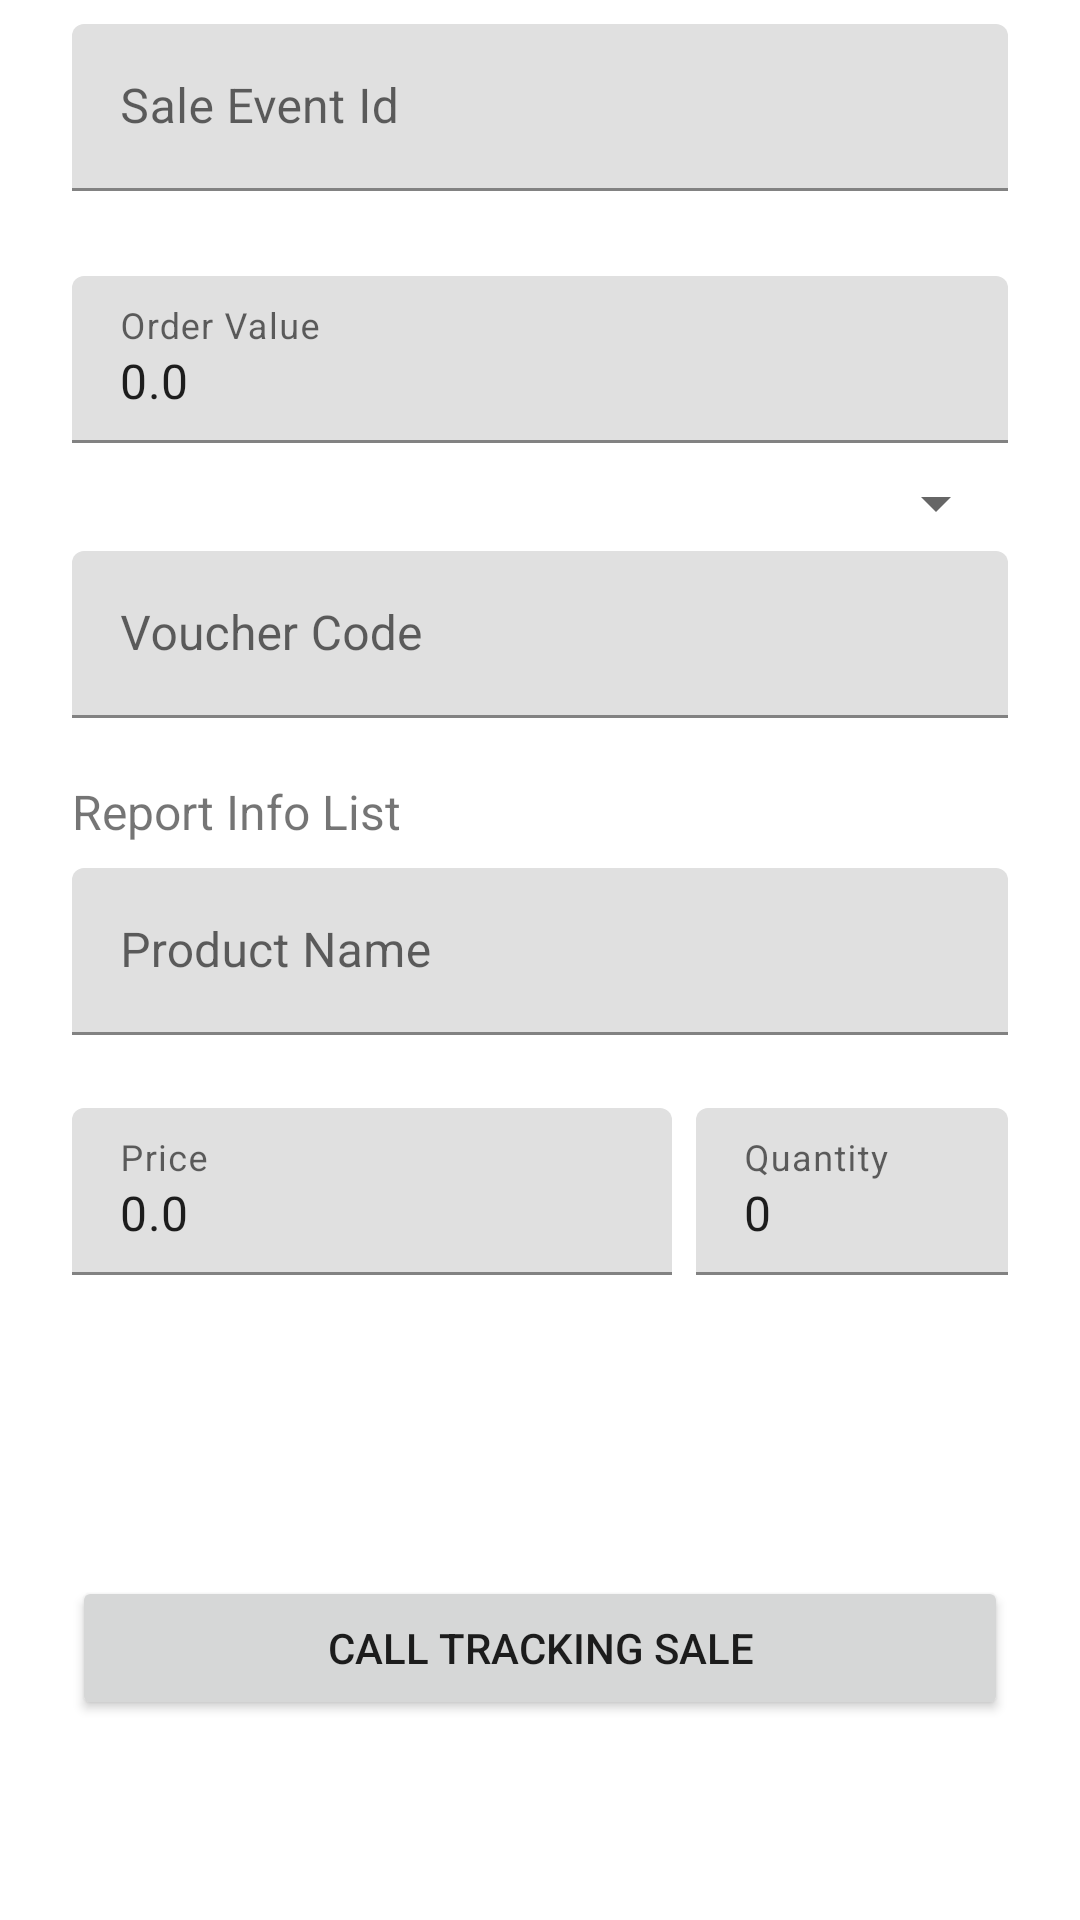

This screen was rendered from an Android layout file. Write that file and the resources it references.
<!-- AndroidManifest.xml: application theme Theme.TradeDoublerSdk -->
<!-- res/layout/activity_tracking_sale.xml -->
<?xml version="1.0" encoding="utf-8"?>
<androidx.core.widget.NestedScrollView
    xmlns:android="http://schemas.android.com/apk/res/android"
    xmlns:app="http://schemas.android.com/apk/res-auto"
    xmlns:tools="http://schemas.android.com/tools"
    android:layout_width="match_parent"
    android:layout_height="match_parent"
    >

<androidx.constraintlayout.widget.ConstraintLayout
    android:layout_width="match_parent"
    android:layout_height="match_parent">



    <com.google.android.material.textfield.TextInputLayout
        android:id="@+id/saleEventIdInputLayout"
        android:layout_width="match_parent"
        android:layout_height="wrap_content"
        android:layout_marginStart="24dp"
        android:layout_marginTop="8dp"
        app:errorEnabled="true"
        android:layout_marginEnd="24dp"
        app:layout_constraintEnd_toEndOf="parent"
        app:layout_constraintStart_toStartOf="parent"
        app:layout_constraintTop_toTopOf="parent">

        <com.google.android.material.textfield.TextInputEditText
            android:id="@+id/saveEventIdEditText"
            android:layout_width="match_parent"
            android:layout_height="wrap_content"
            android:hint="Sale Event Id"
            android:inputType="number" />
    </com.google.android.material.textfield.TextInputLayout>

    <Button
        android:id="@+id/call_tracking_sale_button"
        android:layout_width="0dp"
        android:layout_height="wrap_content"
        android:layout_marginStart="24dp"
        android:layout_marginEnd="24dp"
        android:layout_marginBottom="16dp"
        android:text="Call Tracking Sale"
        app:layout_constraintBottom_toBottomOf="parent"
        app:layout_constraintEnd_toEndOf="parent"
        app:layout_constraintStart_toStartOf="parent" />

    <androidx.recyclerview.widget.RecyclerView
        android:id="@+id/reportInfoList"
        android:layout_width="match_parent"
        android:layout_height="wrap_content"
        android:layout_marginStart="24dp"
        android:layout_marginEnd="24dp"
        android:layout_marginBottom="24dp"
        app:layout_constraintBottom_toTopOf="@+id/call_tracking_sale_button"
        app:layout_constraintEnd_toEndOf="parent"
        app:layout_constraintStart_toStartOf="parent" />

    <com.google.android.material.textfield.TextInputLayout
        android:id="@+id/orderValueInputLayout"
        android:layout_width="match_parent"
        android:layout_height="wrap_content"
        android:layout_marginStart="24dp"
        android:layout_marginTop="8dp"
        android:layout_marginEnd="24dp"
        app:layout_constraintEnd_toEndOf="parent"
        app:layout_constraintStart_toStartOf="parent"
        app:layout_constraintTop_toBottomOf="@+id/saleEventIdInputLayout">

        <com.google.android.material.textfield.TextInputEditText
            android:id="@+id/orderValueEditText"
            android:layout_width="match_parent"
            android:layout_height="wrap_content"
            android:hint="Order Value"
            android:text="0.0"
            android:inputType="numberDecimal" />
    </com.google.android.material.textfield.TextInputLayout>

    <Spinner
        android:id="@+id/currencySpinner"
        android:layout_width="match_parent"
        android:layout_height="wrap_content"
        android:layout_marginStart="24dp"
        android:layout_marginTop="8dp"
        android:layout_marginEnd="24dp"
        android:entries="@array/currency"
        app:layout_constraintEnd_toEndOf="parent"
        app:layout_constraintStart_toStartOf="parent"
        app:layout_constraintTop_toBottomOf="@+id/orderValueInputLayout" />

    <com.google.android.material.textfield.TextInputLayout
        android:id="@+id/voucherCodeInputLayout"
        android:layout_width="match_parent"
        android:layout_height="wrap_content"
        android:layout_marginStart="24dp"
        android:layout_marginTop="4dp"
        android:layout_marginEnd="24dp"
        app:errorEnabled="true"
        app:layout_constraintEnd_toEndOf="parent"
        app:layout_constraintStart_toStartOf="parent"
        app:layout_constraintTop_toBottomOf="@+id/currencySpinner">

        <com.google.android.material.textfield.TextInputEditText
            android:id="@+id/voucherCodeEditText"
            android:layout_width="match_parent"
            android:layout_height="wrap_content"
            android:hint="Voucher Code"
            android:inputType="numberDecimal" />
    </com.google.android.material.textfield.TextInputLayout>


    <ImageView
        android:id="@+id/add_report_info"
        android:layout_width="48dp"
        android:layout_height="48dp"
        android:layout_marginEnd="24dp"
        android:layout_marginBottom="8dp"
        app:layout_constraintBottom_toTopOf="@+id/reportInfoList"
        app:layout_constraintEnd_toEndOf="parent"
        app:layout_constraintTop_toBottomOf="@+id/priceInputLayout"
        app:srcCompat="@drawable/ic_add" />

    <TextView
        android:id="@+id/textView2"
        android:layout_width="0dp"
        android:layout_height="wrap_content"
        android:layout_marginStart="24dp"
        android:layout_marginEnd="24dp"
        android:text="Report Info List"
        android:textSize="16sp"
        app:layout_constraintEnd_toEndOf="parent"
        app:layout_constraintStart_toStartOf="parent"
        app:layout_constraintTop_toBottomOf="@+id/voucherCodeInputLayout" />


    <com.google.android.material.textfield.TextInputLayout
        android:id="@+id/productNameInputLayout"
        android:layout_width="match_parent"
        android:layout_height="wrap_content"
        android:layout_marginStart="24dp"
        android:layout_marginTop="8dp"
        android:layout_marginEnd="24dp"
        app:errorEnabled="true"
        app:layout_constraintEnd_toEndOf="parent"
        app:layout_constraintStart_toStartOf="parent"
        app:layout_constraintTop_toBottomOf="@+id/textView2">

        <com.google.android.material.textfield.TextInputEditText
            android:id="@+id/productNameEditText"
            android:layout_width="match_parent"
            android:layout_height="wrap_content"
            android:hint="Product Name"
            android:inputType="text" />
    </com.google.android.material.textfield.TextInputLayout>


    <com.google.android.material.textfield.TextInputLayout
        android:id="@+id/priceInputLayout"
        android:layout_width="200dp"
        android:layout_height="wrap_content"
        android:layout_marginStart="24dp"
        android:layout_marginTop="4dp"
        app:errorEnabled="true"
        app:layout_constraintEnd_toStartOf="@+id/quantityInputLayout"
        app:layout_constraintHorizontal_bias="0.5"
        app:layout_constraintStart_toStartOf="parent"
        app:layout_constraintTop_toBottomOf="@+id/productNameInputLayout">

        <com.google.android.material.textfield.TextInputEditText
            android:id="@+id/priceEditText"
            android:layout_width="match_parent"
            android:layout_height="wrap_content"
            android:hint="Price"
            android:text="0.0"
            android:inputType="numberDecimal" />
    </com.google.android.material.textfield.TextInputLayout>


    <com.google.android.material.textfield.TextInputLayout
        android:id="@+id/quantityInputLayout"
        android:layout_width="0dp"
        android:layout_height="wrap_content"
        android:layout_marginStart="8dp"
        android:layout_marginTop="4dp"
        android:layout_marginEnd="24dp"
        app:errorEnabled="true"
        app:layout_constraintEnd_toEndOf="parent"
        app:layout_constraintHorizontal_bias="0.5"
        app:layout_constraintStart_toEndOf="@+id/priceInputLayout"
        app:layout_constraintTop_toBottomOf="@+id/productNameInputLayout">

        <com.google.android.material.textfield.TextInputEditText
            android:id="@+id/quantityEditText"
            android:layout_width="match_parent"
            android:layout_height="wrap_content"
            android:hint="Quantity"
            android:text="0"
            android:inputType="number" />

    </com.google.android.material.textfield.TextInputLayout>

</androidx.constraintlayout.widget.ConstraintLayout>
</androidx.core.widget.NestedScrollView>
<!-- resources referenced by this layout -->
<resources>
  <style name="Theme.TradeDoublerSdk" parent="Theme.MaterialComponents.DayNight.DarkActionBar">
          
          <item name="colorPrimary">@color/purple_500</item>
          <item name="colorPrimaryVariant">@color/purple_700</item>
          <item name="colorOnPrimary">@color/white</item>
          
          <item name="colorSecondary">@color/teal_200</item>
          <item name="colorSecondaryVariant">@color/teal_700</item>
          <item name="colorOnSecondary">@color/black</item>
          
          <item name="android:statusBarColor" tools:targetApi="l">?attr/colorPrimaryVariant</item>
          
      </style>
  <!-- not gathered from this repository: default colours our renderer supplied (Android Studio template values) -->
  <color name="purple_500">#FF6200EE</color>
  <color name="purple_700">#FF3700B3</color>
  <color name="teal_200">#FF03DAC5</color>
  <color name="teal_700">#FF018786</color>
  <color name="black">#FF000000</color>
  <color name="white">#FFFFFFFF</color>
</resources>
